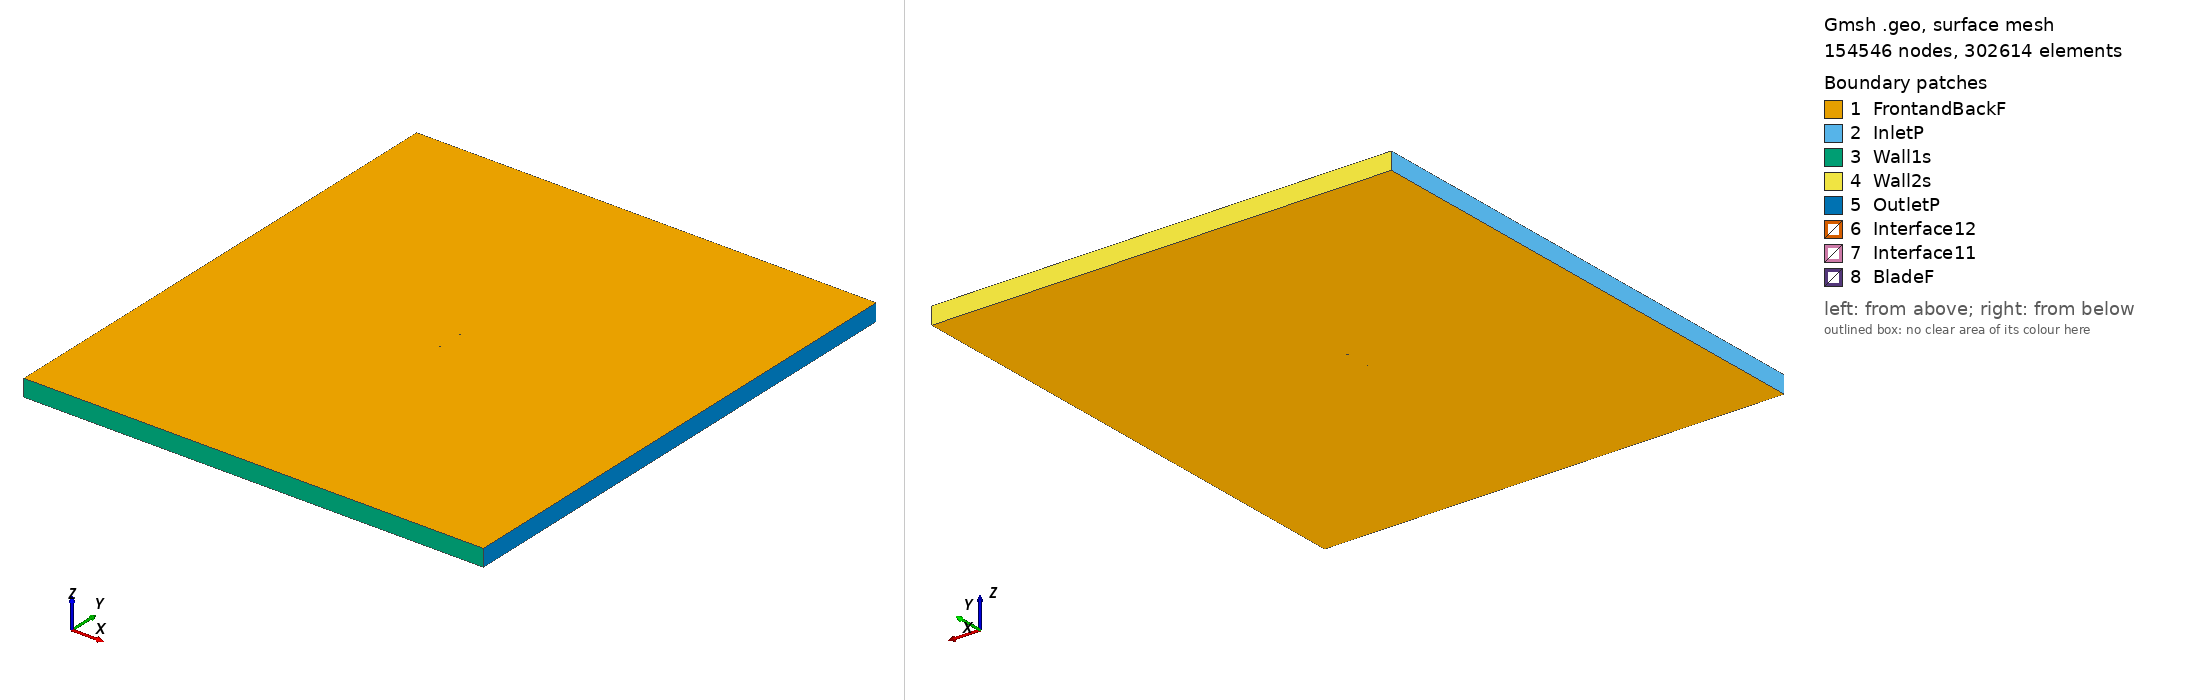

Gmsh geometry script, surface-meshed: 154546 nodes, 302614 surface elements. Boundary patches (legend numbers): 1 FrontandBackF, 2 InletP, 3 Wall1s, 4 Wall2s, 5 OutletP, 6 Interface12, 7 Interface11, 8 BladeF. Left view from above one corner, right view from below the opposite corner. Legend entries are the model's physical surfaces. The drawing asked Gmsh for element sizes between 1% and 20% of the model's largest extent; the script's own settings can give other sizes.

=== goe278_tsr2_2.3762_aoa_-2.8494.geo (drawn) ===
SetFactory("OpenCASCADE");

Point(1) = {0.074836, 0.743561, 0, 1.0};
Point(2) = {0.072890, 0.743852, 0, 1.0};
Point(3) = {0.065021, 0.744949, 0, 1.0};
Point(4) = {0.049291, 0.746986, 0, 1.0};
Point(5) = {0.033591, 0.748526, 0, 1.0};
Point(6) = {0.017928, 0.749411, 0, 1.0};
Point(7) = {0.002281, 0.749986, 0, 1.0};
Point(8) = {-0.013331, 0.750000, 0, 1.0};
Point(9) = {-0.028911, 0.749423, 0, 1.0};
Point(10) = {-0.044441, 0.747974, 0, 1.0};
Point(11) = {-0.052162, 0.746471, 0, 1.0};
Point(12) = {-0.059850, 0.744409, 0, 1.0};
Point(13) = {-0.063671, 0.742972, 0, 1.0};
Point(14) = {-0.067475, 0.741225, 0, 1.0};
Point(15) = {-0.071262, 0.739198, 0, 1.0};
Point(16) = {-0.073143, 0.737951, 0, 1.0};
Point(17) = {-0.074907, 0.734681, 0, 1.0};
Point(18) = {-0.072888, 0.733500, 0, 1.0};
Point(19) = {-0.070947, 0.733688, 0, 1.0};
Point(20) = {-0.067081, 0.734321, 0, 1.0};
Point(21) = {-0.063212, 0.734943, 0, 1.0};
Point(22) = {-0.059341, 0.735491, 0, 1.0};
Point(23) = {-0.051579, 0.736262, 0, 1.0};
Point(24) = {-0.043803, 0.736784, 0, 1.0};
Point(25) = {-0.028250, 0.737844, 0, 1.0};
Point(26) = {-0.012687, 0.738733, 0, 1.0};
Point(27) = {0.002881, 0.739517, 0, 1.0};
Point(28) = {0.018450, 0.740261, 0, 1.0};
Point(29) = {0.034031, 0.740822, 0, 1.0};
Point(30) = {0.049615, 0.741306, 0, 1.0};
Point(31) = {0.065205, 0.741712, 0, 1.0};
Point(32) = {0.072997, 0.741975, 0, 1.0};
Point(33) = {0.074912, 0.742048, 0, 1.0};
Point(34) = {-0.074836, -0.743561, 0, 1.0};
Point(35) = {-0.072890, -0.743852, 0, 1.0};
Point(36) = {-0.065021, -0.744949, 0, 1.0};
Point(37) = {-0.049291, -0.746986, 0, 1.0};
Point(38) = {-0.033591, -0.748526, 0, 1.0};
Point(39) = {-0.017928, -0.749411, 0, 1.0};
Point(40) = {-0.002281, -0.749986, 0, 1.0};
Point(41) = {0.013331, -0.750000, 0, 1.0};
Point(42) = {0.028911, -0.749423, 0, 1.0};
Point(43) = {0.044441, -0.747974, 0, 1.0};
Point(44) = {0.052162, -0.746471, 0, 1.0};
Point(45) = {0.059850, -0.744409, 0, 1.0};
Point(46) = {0.063671, -0.742972, 0, 1.0};
Point(47) = {0.067475, -0.741225, 0, 1.0};
Point(48) = {0.071262, -0.739198, 0, 1.0};
Point(49) = {0.073143, -0.737951, 0, 1.0};
Point(50) = {0.074907, -0.734681, 0, 1.0};
Point(51) = {0.072888, -0.733500, 0, 1.0};
Point(52) = {0.070947, -0.733688, 0, 1.0};
Point(53) = {0.067081, -0.734321, 0, 1.0};
Point(54) = {0.063212, -0.734943, 0, 1.0};
Point(55) = {0.059341, -0.735491, 0, 1.0};
Point(56) = {0.051579, -0.736262, 0, 1.0};
Point(57) = {0.043803, -0.736784, 0, 1.0};
Point(58) = {0.028250, -0.737844, 0, 1.0};
Point(59) = {0.012687, -0.738733, 0, 1.0};
Point(60) = {-0.002881, -0.739517, 0, 1.0};
Point(61) = {-0.018450, -0.740261, 0, 1.0};
Point(62) = {-0.034031, -0.740822, 0, 1.0};
Point(63) = {-0.049615, -0.741306, 0, 1.0};
Point(64) = {-0.065205, -0.741712, 0, 1.0};
Point(65) = {-0.072997, -0.741975, 0, 1.0};
Point(66) = {-0.074912, -0.742048, 0, 1.0};

// Lines: first blade (splines 1-4)
Spline(1) = {1:33};
Spline(2) = {33,1};

// Lines: second blade (splines 5-8)
Spline(3) = {34:66};
Spline(4) = {66,34};

// Outer domain (points 20001-4 and lines)
Point(67) = {-13.50000000, -15.00000000, 0, 1.0};
Point(68) = {-13.50000000, 15.00000000, 0, 1.0};
Point(69) = {13.50000000, 15.00000000, 0, 1.0};
Point(70) = {13.50000000, -15.00000000, 0, 1.0};
Line(11) = {67, 68};
Line(12) = {68, 69};
Line(13) = {69, 70};
Line(14) = {67, 70};

// Interface (between moving and stationary domain) (circles)
Circle(9) = {0, 0, 0, 0.80000000, 0, 2*Pi};
Circle(10) = {0, 0, 0, 0.80000000, 0, 2*Pi};

// Loops collect Lines/Splines/etc (blade1, blade2, domain, first circle)
Line Loop(1) = {1:2};
Line Loop(2) = {3:4};
Line Loop(3) = {11,12,13,-14};
Line Loop(4) = {9};

// BooleanDifference cuts out the circle/interface from the domain
Plane Surface(1) = {3};
Plane Surface(2) = {4};
BooleanDifference{ Surface{1}; Delete;}{ Surface{2}; Delete;}

// This one cuts out the blades from the inner circle/interface
Line Loop(6) = {10};
Plane Surface(5) = {6};
Plane Surface(6) = {1};
Plane Surface(7) = {2};
BooleanDifference{ Surface{5}; Delete;}{ Surface{6,7}; Delete;}

// extrude to 3rd dimension
Extrude {0, 0, 1} {Surface{1}; Surface{5}; Layers{1}; Recombine;}

// Physical Surfaces are the named boundaries (patches)
Physical Surface("Interface11") = {12};
Physical Surface("Interface12") = {10};

// sides of domain
Physical Surface("InletP") = {6};
Physical Surface("OutletP") = {9};

// top and bottom of domain
Physical Surface("Wall1s") = {7};
Physical Surface("Wall2s") = {8};

// Check FrontandBackF by ensuring there is nothing in the 3rd dimension
Physical Surface("FrontandBackF") = {1,11,5,17};
Physical Surface("BladeF") = {13:16};
Physical Volume("Turbine") = {2};
Physical Volume("Farfield") = {1};

// settings for airfoil boundary layer
Field[1] = BoundaryLayer;
Field[1].EdgesList = {1:4};
Field[1].hwall_n = 1e-3;
Field[1].thickness = 1.5e-2;
Field[1].ratio = 1.05;
Field[1].Quads = 1;
BoundaryLayer Field = 1;

// control points for mesh (blade and interface)
// floor((arc length / 1.5mm)/ 2) -> Transfinite Line
Transfinite Line {1,3} = 101 Using Progression 1;
Transfinite Line {2,4} = 2 Using Progression 1;
Transfinite Line {9, 15} = 800 Using Progression 1;

// For more information on gmsh syntax, visit http://gmsh.info/doc/texinfo/gmsh.html
